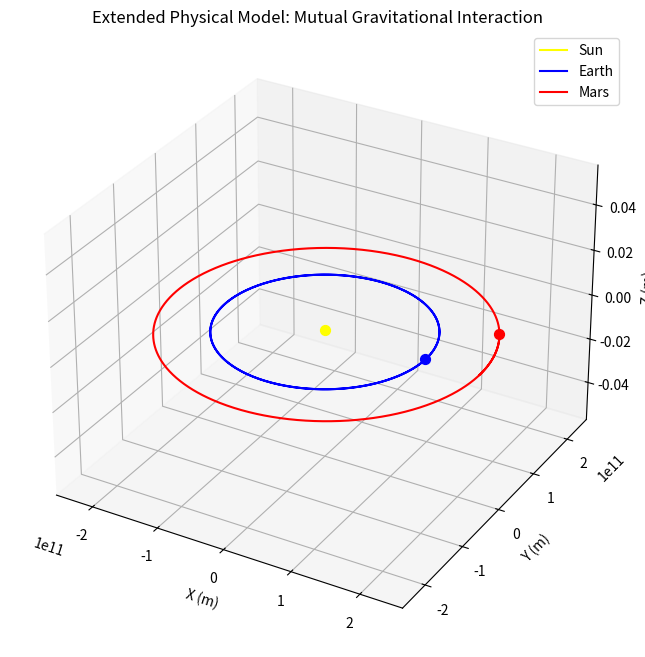

The matplotlib source for this figure:
"""
Extended Physical Models: Mutual Gravitational Interaction Simulation
-----------------------------------------------------------------------
This script simulates the motion of the Sun, Earth, and Mars under mutual gravitational
interactions using Newtonian mechanics. The ODE system is integrated using SciPy's solve_ivp.
Author: [Your Name]
Date: February 2025

Requirements:
- NumPy
- Matplotlib
- SciPy
"""

import numpy as np
from scipy.integrate import solve_ivp
import matplotlib.pyplot as plt
from mpl_toolkits.mplot3d import Axes3D  # for 3D plotting
import datetime

# Define physical constants.
G = 6.67430e-11  # gravitational constant
AU = 1.496e11    # astronomical unit in meters
SECONDS_PER_DAY = 86400

# Masses of the bodies (in kg)
mass_sun = 1.98847e30
mass_earth = 5.972e24
mass_mars = 6.39e23

# Define initial conditions:
# Positions for Sun, Earth, and Mars (in meters).
x0 = [0, 0, 0,           # Sun position
      1 * AU, 0, 0,      # Earth position
      1.524 * AU, 0, 0]  # Mars position

# Velocities for Sun, Earth, and Mars (in m/s).
# Now each body has a full 3D velocity vector.
vx0 = [0, 0, 0,           # Sun velocity
       0, 29780, 0,       # Earth velocity ~29.78 km/s
       0, 24007, 0]       # Mars velocity ~24.01 km/s

# Combine into a single state vector (positions then velocities).
y0 = np.array(x0 + vx0, dtype=float)

masses = np.array([mass_sun, mass_earth, mass_mars])
n = len(masses)  # Number of bodies (3)

def n_body_equations(t, y):
    """Compute derivatives for an N-body gravitational system."""
    positions = y[:3*n].reshape((n, 3))
    velocities = y[3*n:].reshape((n, 3))
    accelerations = np.zeros_like(positions)
    for i in range(n):
        for j in range(n):
            if i != j:
                r_vec = positions[j] - positions[i]
                r_mag = np.linalg.norm(r_vec)
                accelerations[i] += G * masses[j] * r_vec / r_mag**3
    dydt = np.concatenate([velocities.flatten(), accelerations.flatten()])
    return dydt

# Simulation time span.
t0 = 0
t_end = 365 * SECONDS_PER_DAY * 2  # 2 years
t_eval = np.linspace(t0, t_end, 1000)

# Integrate the ODE.
sol = solve_ivp(n_body_equations, (t0, t_end), y0, t_eval=t_eval, rtol=1e-8, atol=1e-10)

# Extract trajectories.
positions = sol.y[:3*n].reshape((n, 3, -1))
times = sol.t

# Plot trajectories in 3D.
fig = plt.figure(figsize=(10, 8))
ax = fig.add_subplot(111, projection='3d')
colors = ['yellow', 'blue', 'red']
labels = ['Sun', 'Earth', 'Mars']

for i in range(n):
    ax.plot(positions[i, 0, :], positions[i, 1, :], positions[i, 2, :],
            color=colors[i], label=labels[i])
    ax.scatter(positions[i, 0, -1], positions[i, 1, -1], positions[i, 2, -1],
               color=colors[i], s=50)

ax.set_xlabel("X (m)")
ax.set_ylabel("Y (m)")
ax.set_zlabel("Z (m)")
ax.set_title("Extended Physical Model: Mutual Gravitational Interaction")
ax.legend()
plt.show()
